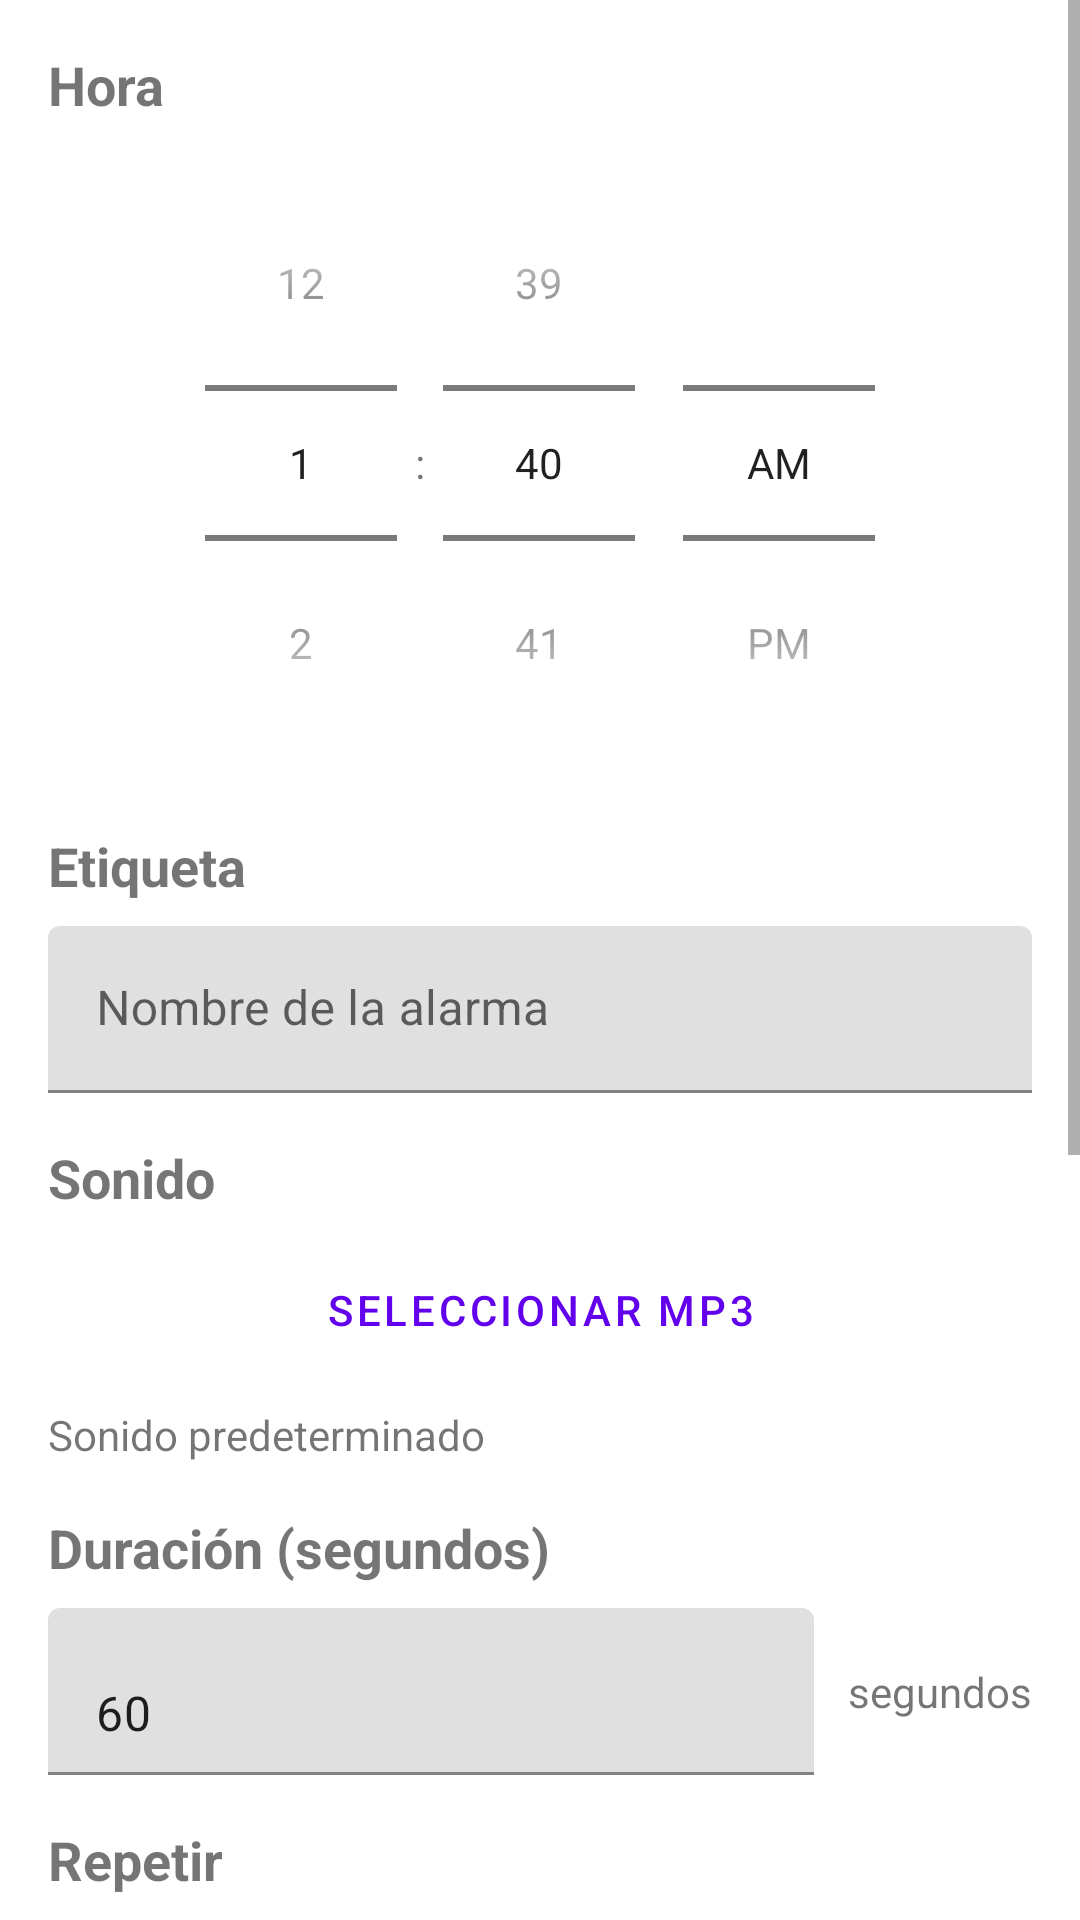

Write the Android layout XML for this screen, with the resource values it uses.
<!-- AndroidManifest.xml: application theme Theme.AlarmLite -->
<!-- res/layout/activity_alarm_editor.xml -->
<?xml version="1.0" encoding="utf-8"?>
<ScrollView xmlns:android="http://schemas.android.com/apk/res/android"
    xmlns:app="http://schemas.android.com/apk/res-auto"
    android:layout_width="match_parent"
    android:layout_height="match_parent"
    android:fillViewport="true">
    
    <LinearLayout
        android:layout_width="match_parent"
        android:layout_height="wrap_content"
        android:orientation="vertical"
        android:padding="16dp">
        
        
        <TextView
            android:layout_width="wrap_content"
            android:layout_height="wrap_content"
            android:text="@string/time"
            android:textSize="18sp"
            android:textStyle="bold"
            android:layout_marginBottom="8dp" />
        
        <TimePicker
            android:id="@+id/timePicker"
            android:layout_width="wrap_content"
            android:layout_height="wrap_content"
            android:timePickerMode="spinner"
            android:layout_gravity="center_horizontal"
            android:layout_marginBottom="16dp" />
        
        
        <TextView
            android:layout_width="wrap_content"
            android:layout_height="wrap_content"
            android:text="@string/label"
            android:textSize="18sp"
            android:textStyle="bold"
            android:layout_marginBottom="8dp" />
        
        <com.google.android.material.textfield.TextInputLayout
            android:layout_width="match_parent"
            android:layout_height="wrap_content"
            android:layout_marginBottom="16dp">
            
            <com.google.android.material.textfield.TextInputEditText
                android:id="@+id/editTextLabel"
                android:layout_width="match_parent"
                android:layout_height="wrap_content"
                android:hint="@string/label_hint"
                android:maxLines="1" />
        </com.google.android.material.textfield.TextInputLayout>
        
        
        <TextView
            android:layout_width="wrap_content"
            android:layout_height="wrap_content"
            android:text="@string/sound"
            android:textSize="18sp"
            android:textStyle="bold"
            android:layout_marginBottom="8dp" />
        
        <Button
            android:id="@+id/buttonSelectSound"
            android:layout_width="match_parent"
            android:layout_height="wrap_content"
            android:text="@string/select_sound"
            style="@style/Widget.MaterialComponents.Button.OutlinedButton"
            android:layout_marginBottom="8dp" />
        
        <TextView
            android:id="@+id/textViewSelectedSound"
            android:layout_width="match_parent"
            android:layout_height="wrap_content"
            android:text="@string/default_sound"
            android:textSize="14sp"
            android:layout_marginBottom="16dp" />
        
        
        <TextView
            android:layout_width="wrap_content"
            android:layout_height="wrap_content"
            android:text="@string/duration"
            android:textSize="18sp"
            android:textStyle="bold"
            android:layout_marginBottom="8dp" />
        
        <LinearLayout
            android:layout_width="match_parent"
            android:layout_height="wrap_content"
            android:orientation="horizontal"
            android:layout_marginBottom="16dp">
            
            <com.google.android.material.textfield.TextInputLayout
                android:layout_width="0dp"
                android:layout_height="wrap_content"
                android:layout_weight="1">
                
                <com.google.android.material.textfield.TextInputEditText
                    android:id="@+id/editTextDuration"
                    android:layout_width="match_parent"
                    android:layout_height="wrap_content"
                    android:inputType="number"
                    android:text="60" />
            </com.google.android.material.textfield.TextInputLayout>
            
            <TextView
                android:layout_width="wrap_content"
                android:layout_height="wrap_content"
                android:text=" segundos"
                android:layout_gravity="center_vertical"
                android:layout_marginStart="8dp" />
        </LinearLayout>
        
        
        <TextView
            android:layout_width="wrap_content"
            android:layout_height="wrap_content"
            android:text="@string/repeat"
            android:textSize="18sp"
            android:textStyle="bold"
            android:layout_marginBottom="8dp" />
        
        <LinearLayout
            android:layout_width="match_parent"
            android:layout_height="wrap_content"
            android:orientation="vertical">
            
            <CheckBox
                android:id="@+id/checkBoxMonday"
                android:layout_width="match_parent"
                android:layout_height="wrap_content"
                android:text="@string/monday" />
            
            <CheckBox
                android:id="@+id/checkBoxTuesday"
                android:layout_width="match_parent"
                android:layout_height="wrap_content"
                android:text="@string/tuesday" />
            
            <CheckBox
                android:id="@+id/checkBoxWednesday"
                android:layout_width="match_parent"
                android:layout_height="wrap_content"
                android:text="@string/wednesday" />
            
            <CheckBox
                android:id="@+id/checkBoxThursday"
                android:layout_width="match_parent"
                android:layout_height="wrap_content"
                android:text="@string/thursday" />
            
            <CheckBox
                android:id="@+id/checkBoxFriday"
                android:layout_width="match_parent"
                android:layout_height="wrap_content"
                android:text="@string/friday" />
            
            <CheckBox
                android:id="@+id/checkBoxSaturday"
                android:layout_width="match_parent"
                android:layout_height="wrap_content"
                android:text="@string/saturday" />
            
            <CheckBox
                android:id="@+id/checkBoxSunday"
                android:layout_width="match_parent"
                android:layout_height="wrap_content"
                android:text="@string/sunday" />
        </LinearLayout>
        
        
        <LinearLayout
            android:layout_width="match_parent"
            android:layout_height="wrap_content"
            android:orientation="horizontal"
            android:layout_marginTop="24dp">
            
            <Button
                android:id="@+id/buttonCancel"
                android:layout_width="0dp"
                android:layout_height="wrap_content"
                android:layout_weight="1"
                android:text="@string/cancel"
                style="@style/Widget.MaterialComponents.Button.OutlinedButton"
                android:layout_marginEnd="8dp" />
            
            <Button
                android:id="@+id/buttonSave"
                android:layout_width="0dp"
                android:layout_height="wrap_content"
                android:layout_weight="1"
                android:text="@string/save"
                android:layout_marginStart="8dp" />
        </LinearLayout>
        
    </LinearLayout>
    
</ScrollView>
<!-- resources referenced by this layout -->
<resources>
  <string name="cancel">Cancelar</string>
  <string name="default_sound">Sonido predeterminado</string>
  <string name="duration">Duración (segundos)</string>
  <string name="friday">Viernes</string>
  <string name="label">Etiqueta</string>
  <string name="label_hint">Nombre de la alarma</string>
  <string name="monday">Lunes</string>
  <string name="repeat">Repetir</string>
  <string name="saturday">Sábado</string>
  <string name="save">Guardar</string>
  <string name="select_sound">Seleccionar MP3</string>
  <string name="sound">Sonido</string>
  <string name="sunday">Domingo</string>
  <string name="thursday">Jueves</string>
  <string name="time">Hora</string>
  <string name="tuesday">Martes</string>
  <string name="wednesday">Miércoles</string>
  <style name="Theme.AlarmLite" parent="Theme.MaterialComponents.DayNight.DarkActionBar">
          <item name="colorPrimary">@color/purple_500</item>
          <item name="colorPrimaryVariant">@color/purple_700</item>
          <item name="colorOnPrimary">@color/white</item>
          <item name="colorSecondary">@color/teal_200</item>
          <item name="colorSecondaryVariant">@color/teal_700</item>
          <item name="colorOnSecondary">@color/black</item>
          <item name="android:statusBarColor">?attr/colorPrimaryVariant</item>
      </style>
  <color name="purple_500">#FF6200EE</color>
  <color name="purple_700">#FF3700B3</color>
  <color name="white">#FFFFFFFF</color>
  <color name="teal_200">#FF03DAC5</color>
  <color name="teal_700">#FF018786</color>
  <color name="black">#FF000000</color>
</resources>
